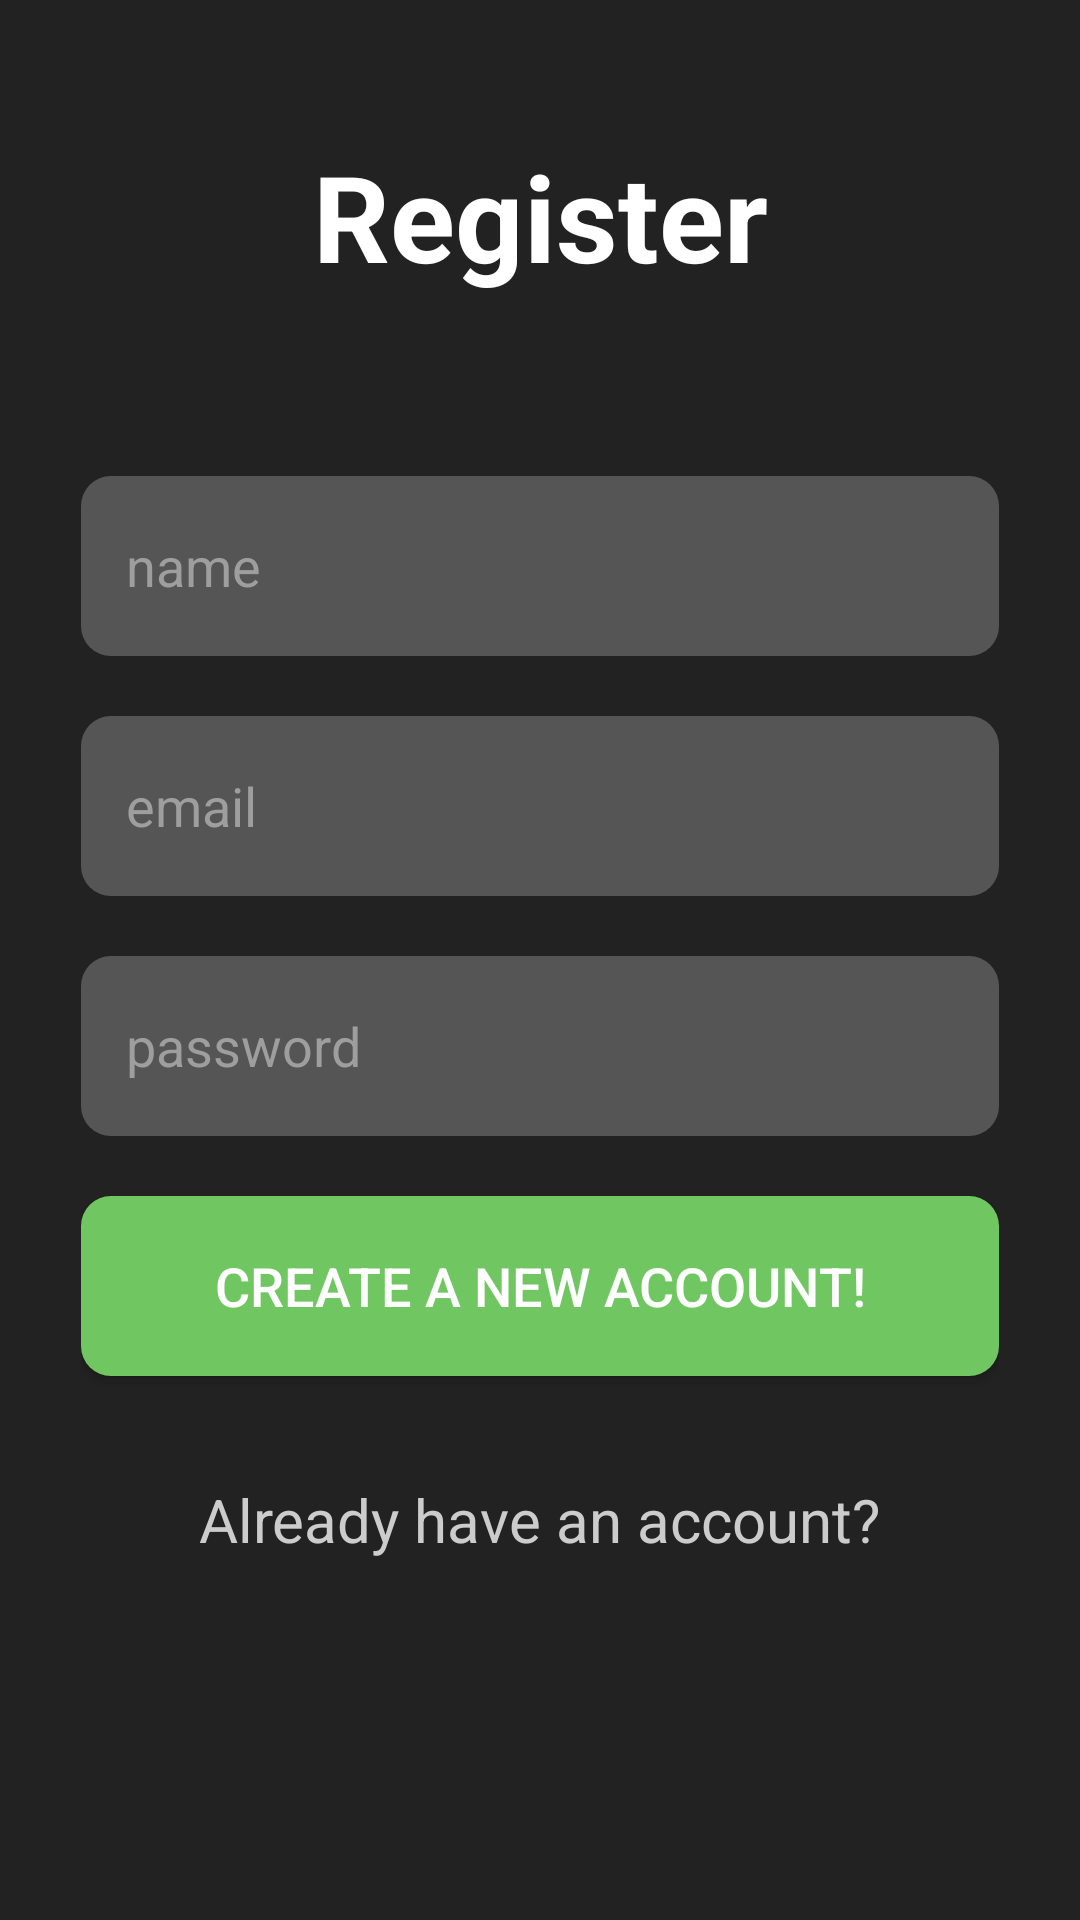

Layout XML and referenced resources for this Android screen:
<!-- AndroidManifest.xml: application theme Theme.Chess_Mobile -->
<!-- res/layout/activity_register.xml -->
<?xml version="1.0" encoding="utf-8"?>
<androidx.constraintlayout.widget.ConstraintLayout xmlns:android="http://schemas.android.com/apk/res/android"
    xmlns:app="http://schemas.android.com/apk/res-auto"
    xmlns:tools="http://schemas.android.com/tools"
    android:id="@+id/main"
    android:layout_width="match_parent"
    android:layout_height="match_parent"
    android:background="#222222"
    tools:context=".view.activities.RegisterActivity">

    
    <TextView
        android:id="@+id/registerTitleText"
        android:layout_width="wrap_content"
        android:layout_height="wrap_content"
        android:text="@string/register"
        android:textColor="#FFFFFF"
        android:textSize="40sp"
        android:textStyle="bold"
        android:layout_marginBottom="60dp"
        app:layout_constraintBottom_toTopOf="@+id/inputLayout"
        app:layout_constraintEnd_toEndOf="parent"
        app:layout_constraintStart_toStartOf="parent"
        app:layout_constraintTop_toTopOf="parent"
        app:layout_constraintVertical_bias="0.3"
        app:layout_constraintVertical_chainStyle="packed" />

    
    <LinearLayout
        android:id="@+id/inputLayout"
        android:layout_width="0dp"
        android:layout_height="wrap_content"
        android:layout_marginStart="30dp"
        android:layout_marginEnd="30dp"
        android:orientation="vertical"
        app:layout_constraintBottom_toBottomOf="parent"
        app:layout_constraintEnd_toEndOf="parent"
        app:layout_constraintStart_toStartOf="parent"
        app:layout_constraintTop_toBottomOf="@+id/registerTitleText"
        app:layout_constraintWidth_percent="0.85">

        
        <EditText
            android:id="@+id/registerTextName"
            android:layout_width="match_parent"
            android:layout_height="60dp"
            android:background="@drawable/rounded_edittext_bg"
            android:drawablePadding="10dp"
            android:hint="@string/name_text"
            android:inputType="text"
            android:paddingStart="15dp"
            android:paddingEnd="15dp"
            android:textColor="#FFFFFF"
            android:textColorHint="#9E9E9E"
            android:autofillHints="username" />

        
        <EditText
            android:id="@+id/registerTextEmail"
            android:layout_width="match_parent"
            android:layout_height="60dp"
            android:layout_marginTop="20dp"
            android:background="@drawable/rounded_edittext_bg"
            android:drawablePadding="10dp"
            android:hint="@string/email_text"
            android:inputType="textEmailAddress"
            android:paddingStart="15dp"
            android:paddingEnd="15dp"
            android:textColor="#FFFFFF"
            android:textColorHint="#9E9E9E"
            android:autofillHints="emailAddress" />

        
        <EditText
            android:id="@+id/registerTextPassword"
            android:layout_width="match_parent"
            android:layout_height="60dp"
            android:layout_marginTop="20dp"
            android:background="@drawable/rounded_edittext_bg"
            android:drawablePadding="10dp"
            android:hint="@string/password_text"
            android:inputType="textPassword"
            android:paddingStart="15dp"
            android:paddingEnd="15dp"
            android:textColor="#FFFFFF"
            android:textColorHint="#9E9E9E"
            android:autofillHints="password" />

        
        <androidx.appcompat.widget.AppCompatButton
            android:backgroundTint="@null"
            android:id="@+id/registerButton"
            android:layout_width="match_parent"
            android:layout_height="60dp"
            android:layout_marginTop="20dp"
            android:background="@drawable/rounded_button_bg"
            android:text="@string/register_text"
            android:textColor="#FFFFFF"
            android:textSize="18sp" />

        
        <TextView
            android:id="@+id/loginLink"
            android:layout_width="wrap_content"
            android:layout_height="56dp"
            android:layout_gravity="center"
            android:layout_marginTop="20dp"
            android:clickable="true"
            android:focusable="true"
            android:gravity="center"
            android:minWidth="150dp"
            android:padding="12dp"
            android:text="@string/already_have_an_account_login_now"
            android:textColor="#CCCCCC"
            android:textSize="20sp" />
    </LinearLayout>

</androidx.constraintlayout.widget.ConstraintLayout>
<!-- resources referenced by this layout -->
<resources>
  <!-- drawable rounded_button_bg (drawable) -->
  <?xml version="1.0" encoding="utf-8"?>
  <shape xmlns:android="http://schemas.android.com/apk/res/android"
      android:shape="rectangle">
      <solid android:color="#70C761" />
      <corners android:radius="10dp" />
  </shape>
  <!-- drawable rounded_edittext_bg (drawable) -->
  <?xml version="1.0" encoding="utf-8"?>
  <shape xmlns:android="http://schemas.android.com/apk/res/android"
      android:shape="rectangle">
      <solid android:color="#555555" />
      <corners android:radius="10dp" />
  </shape>
  <string name="already_have_an_account_login_now">Already have an account?</string>
  <string name="email_text">email</string>
  <string name="name_text">name</string>
  <string name="password_text">password</string>
  <string name="register">Register</string>
  <string name="register_text">Create a new account!</string>
  <style name="Theme.Chess_Mobile" parent="Base.Theme.Chess_Mobile" />
  <style name="Base.Theme.Chess_Mobile" parent="Theme.Material3.DayNight.NoActionBar">
          
          
      </style>
</resources>
